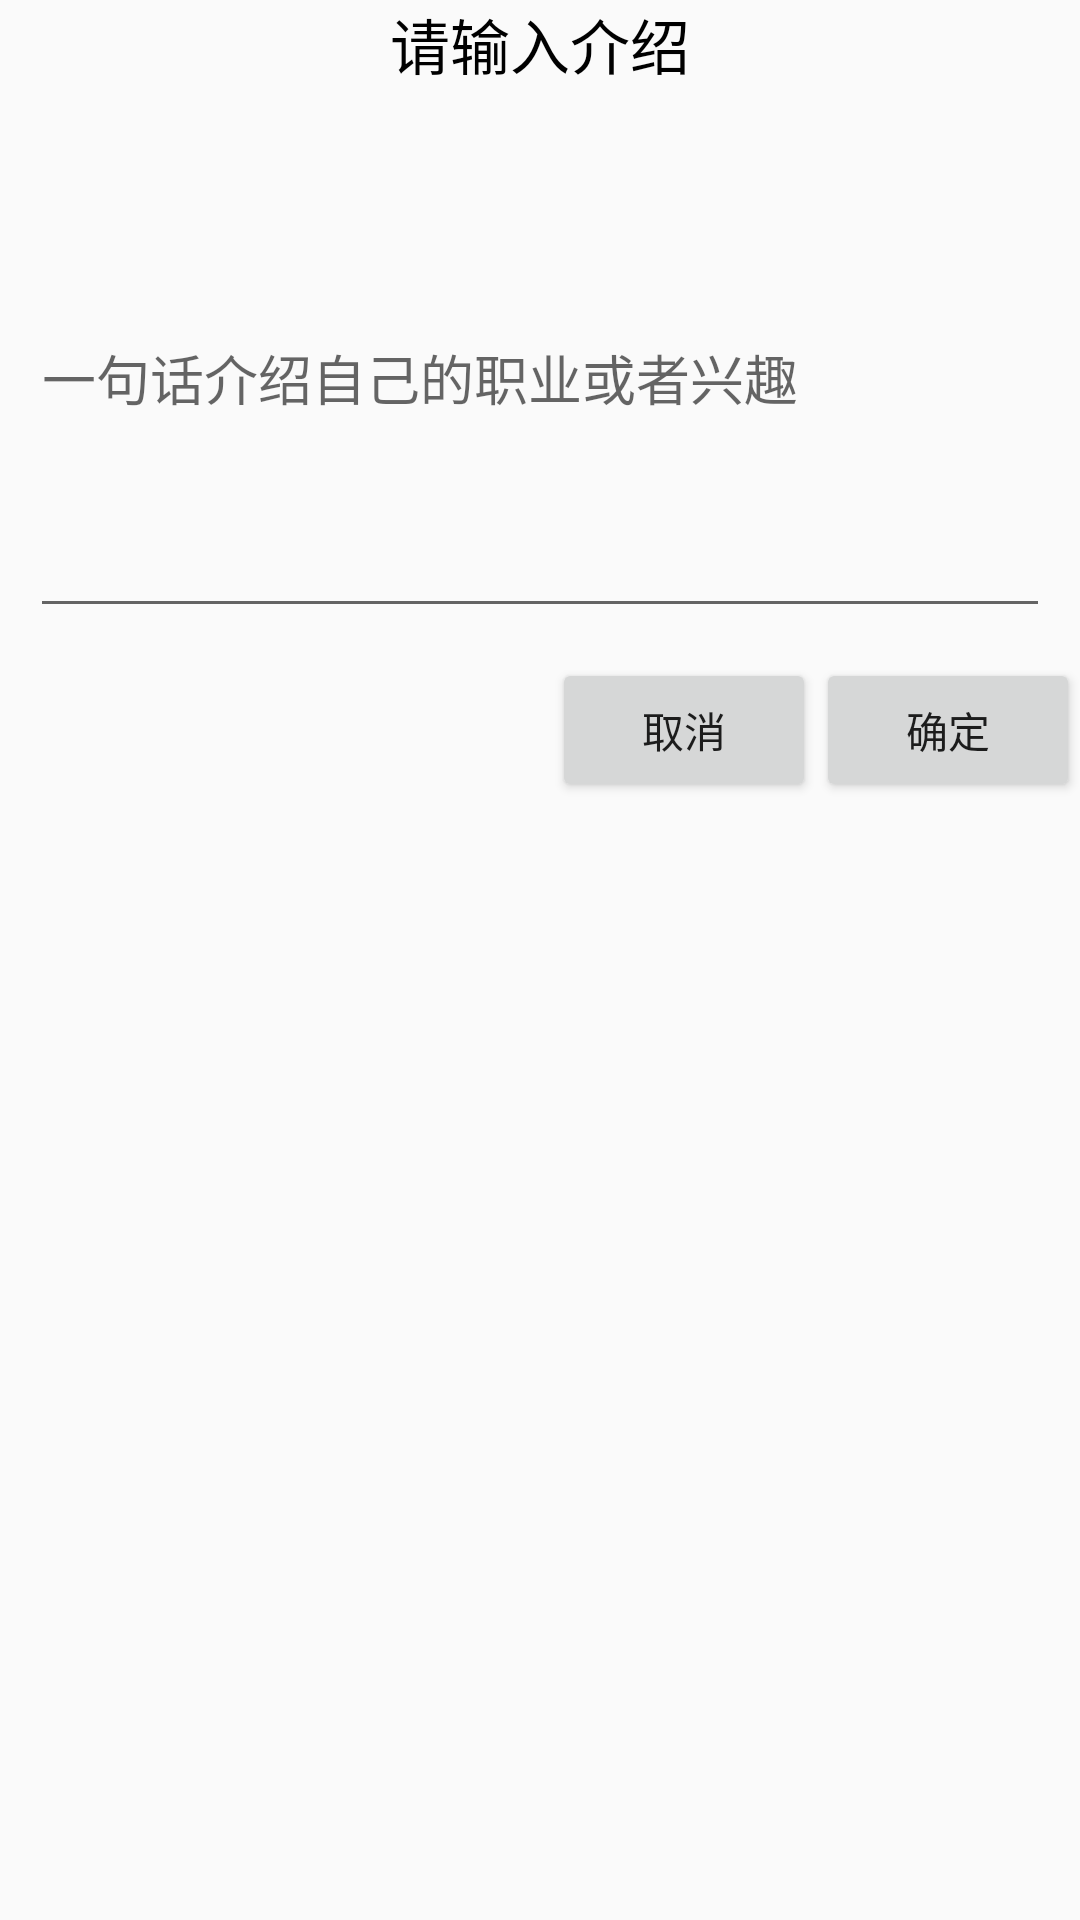

Write the Android layout XML for this screen, with the resource values it uses.
<!-- AndroidManifest.xml: application theme AppTheme -->
<!-- res/layout/mine_user_change_dialog.xml -->
<?xml version="1.0" encoding="utf-8"?>
<RelativeLayout
    xmlns:android="http://schemas.android.com/apk/res/android"
    android:layout_width="match_parent"
    android:layout_height="wrap_content">

    <TextView
        android:id="@+id/mine_user_change_dialog_tip"
        android:text="请输入介绍"
        android:textColor="@color/color_1"
        android:textSize="20sp"
        android:layout_centerHorizontal="true"
        android:layout_width="wrap_content"
        android:layout_height="wrap_content" />

    <EditText
        android:id="@+id/mine_user_change_dialog_et"
        android:layout_margin="10dp"
        android:layout_below="@+id/mine_user_change_dialog_tip"
        android:hint="一句话介绍自己的职业或者兴趣"
        android:layout_width="match_parent"
        android:layout_height="170dp" />

    <Button
        android:id="@+id/mine_user_change_dialog_cancel_btn"
        android:layout_below="@id/mine_user_change_dialog_et"
        android:layout_toStartOf="@id/mine_user_change_dialog_commit_btn"
        android:text="取消"
        android:layout_width="wrap_content"
        android:layout_height="wrap_content" />
    <Button
        android:id="@+id/mine_user_change_dialog_commit_btn"
        android:layout_alignParentRight="true"
        android:layout_below="@id/mine_user_change_dialog_et"
        android:text="确定"
        android:layout_width="wrap_content"
        android:layout_height="wrap_content" />

</RelativeLayout>
<!-- resources referenced by this layout -->
<resources>
  <color name="color_1">#000</color>
  <style name="AppTheme" parent="Theme.AppCompat.Light.NoActionBar">
          
          <item name="colorPrimary">@color/colorPrimary</item>
          
          <item name="colorPrimaryDark">@color/background_1</item>
          <item name="colorAccent">@color/colorAccent</item>
      </style>
  <color name="colorPrimary">#008577</color>
  <color name="background_1">#ffffff</color>
  <color name="colorAccent">#D81B60</color>
</resources>
